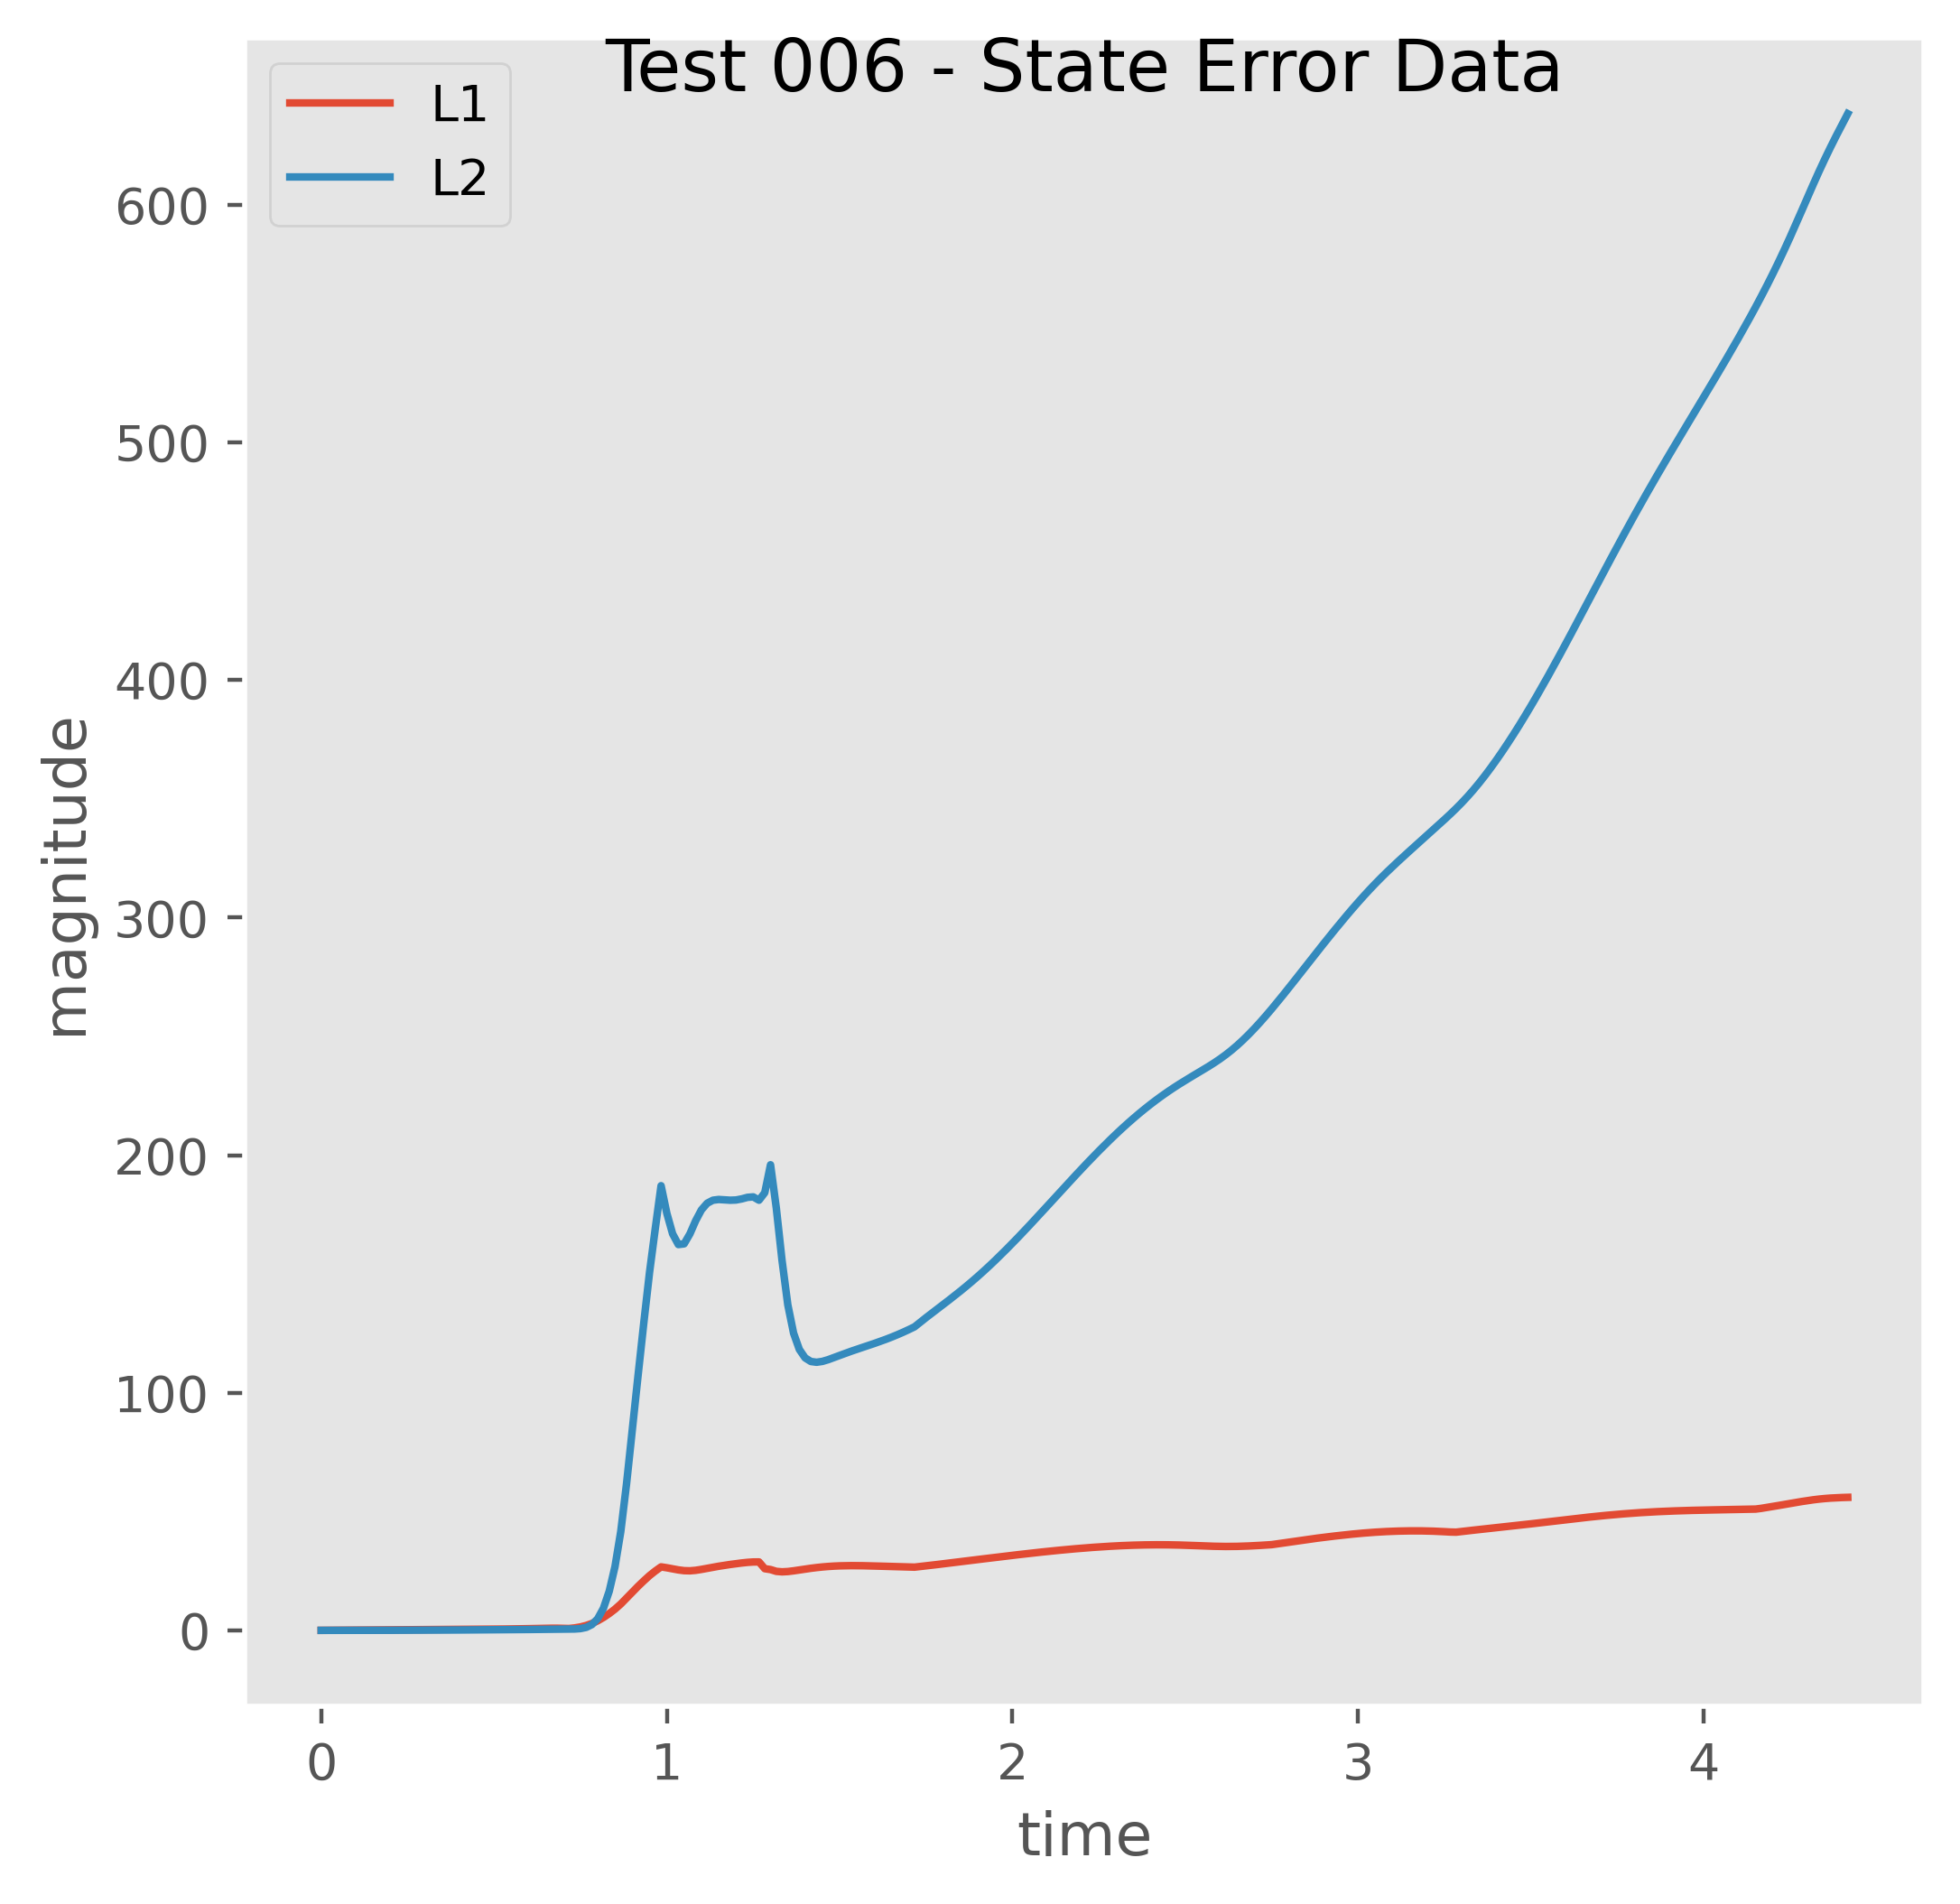

Values plotted in this chart, from the file beside it:
, t, x, dx, th_1, dth_1, th_2, dth_2, L1, L2
0, 0.0, 0.0, -1e-05, 0.0, 0.00066, 0.0, 0.00014, 0.00081, 4.553e-07
1, 0.01667, -0.0, 6e-05, 1e-05, 0.00015, 0.0, 3e-05, 0.01692, 0.0002779
2, 0.03333, 0.0, 1e-05, 1e-05, 2e-05, 0.0, -1e-05, 0.03338, 0.001111
3, 0.05, 0.0, 0.0, 1e-05, 2e-05, 0.0, -1e-05, 0.05004, 0.0025
4, 0.06667, 0.0, -0.0, 1e-05, 2e-05, 0.0, -2e-05, 0.06672, 0.004445
5, 0.08333, 0.0, -0.0, 1e-05, 3e-05, 0.0, -3e-05, 0.0834, 0.006944
6, 0.1, 0.0, -0.0, 2e-05, 4e-05, 0.0, -3e-05, 0.1001, 0.01
7, 0.1167, 0.0, -0.0, 2e-05, 4e-05, 0.0, -4e-05, 0.1168, 0.01361
8, 0.1333, 0.0, -0.0, 2e-05, 5e-05, 0.0, -5e-05, 0.1334, 0.01778
9, 0.15, 0.0, -0.0, 2e-05, 6e-05, -0.0, -6e-05, 0.1501, 0.0225
10, 0.1667, 0.0, -0.0, 2e-05, 7e-05, -0.0, -6e-05, 0.1668, 0.02778
11, 0.1833, 0.0, -0.0, 2e-05, 8e-05, -0.0, -8e-05, 0.1835, 0.03361
12, 0.2, 0.0, -0.0, 2e-05, 9e-05, -0.0, -9e-05, 0.2002, 0.04
13, 0.2167, 0.0, -0.0, 2e-05, 0.0001, -1e-05, -0.0001, 0.2169, 0.04695
14, 0.2333, 0.0, -0.0, 2e-05, 0.00012, -1e-05, -0.00012, 0.2336, 0.05444
15, 0.25, 0.0, -0.0, 3e-05, 0.00013, -1e-05, -0.00013, 0.2503, 0.0625
16, 0.2667, 0.0, -0.0, 3e-05, 0.00015, -1e-05, -0.00015, 0.267, 0.07111
17, 0.2833, 0.0, -0.0, 3e-05, 0.00016, -1e-05, -0.00017, 0.2837, 0.08028
18, 0.3, 0.0, -0.0, 3e-05, 0.00018, -2e-05, -0.0002, 0.3004, 0.09
19, 0.3167, 0.0, -0.0, 4e-05, 0.00021, -2e-05, -0.00023, 0.3172, 0.1003
20, 0.3333, 0.0, -0.0, 4e-05, 0.00023, -2e-05, -0.00026, 0.3339, 0.1111
21, 0.35, 0.0, -0.0, 4e-05, 0.00026, -3e-05, -0.00029, 0.3506, 0.1225
22, 0.3667, 0.0, -0.0, 5e-05, 0.00029, -3e-05, -0.00033, 0.3674, 0.1344
23, 0.3833, 0.0, -0.0, 5e-05, 0.00032, -4e-05, -0.00038, 0.3841, 0.1469
24, 0.4, 0.0, -0.0, 6e-05, 0.00036, -4e-05, -0.00043, 0.4009, 0.16
25, 0.4167, 0.0, -0.0, 6e-05, 0.0004, -5e-05, -0.00049, 0.4177, 0.1736
26, 0.4333, 0.0, -0.0, 7e-05, 0.00045, -6e-05, -0.00055, 0.4345, 0.1878
27, 0.45, 0.0, -0.0, 8e-05, 0.0005, -7e-05, -0.00063, 0.4513, 0.2025
28, 0.4667, 0.0, -0.0, 9e-05, 0.00056, -8e-05, -0.00071, 0.4681, 0.2178
29, 0.4833, 0.0, -0.00034, 0.0001, 7e-05, -9e-05, -0.00092, 0.4848, 0.2336
30, 0.5, -0.0, -0.00125, 0.0001, -0.00137, -0.00011, -0.00134, 0.5042, 0.25
31, 0.5167, -3e-05, -0.00301, 7e-05, -0.0042, -0.00013, -0.00205, 0.5262, 0.267
32, 0.5333, -8e-05, -0.0059, 0.0, -0.00893, -0.00016, -0.00314, 0.5515, 0.2846
33, 0.55, -0.00017, -0.01026, -0.00014, -0.01613, -0.00022, -0.00468, 0.5816, 0.3029
34, 0.5667, -0.00034, -0.01635, -0.00041, -0.02631, -0.00029, -0.00674, 0.6171, 0.3221
35, 0.5833, -0.00062, -0.02434, -0.00085, -0.03981, -0.00041, -0.0093, 0.6587, 0.3425
36, 0.6, -0.00102, -0.03416, -0.00152, -0.05662, -0.00056, -0.01226, 0.7061, 0.3645
37, 0.6167, -0.00159, -0.0453, -0.00246, -0.07601, -0.00077, -0.01534, 0.7581, 0.3884
38, 0.6333, -0.00235, -0.05658, -0.00373, -0.0962, -0.00102, -0.01799, 0.8112, 0.4139
39, 0.65, -0.00329, -0.06587, -0.00533, -0.1138, -0.00132, -0.01936, 0.859, 0.4402
40, 0.6667, -0.00439, -0.06968, -0.00723, -0.1232, -0.00164, -0.0181, 0.891, 0.4649
41, 0.6833, -0.00555, -0.06279, -0.00928, -0.116, -0.00194, -0.01235, 0.8912, 0.4846
42, 0.7, -0.0066, -0.03794, -0.01121, -0.08, -0.00215, 0.00042, 0.8383, 0.498
43, 0.7167, -0.00723, 0.00866, -0.01255, -0.00883, -0.00214, 0.02133, 0.7774, 0.5144
44, 0.7333, -0.00708, 0.09239, -0.01269, 0.1234, -0.00179, 0.0553, 1.026, 0.5648
45, 0.75, -0.00554, 0.2266, -0.01064, 0.3397, -0.00087, 0.1062, 1.44, 0.7407
46, 0.7667, -0.00177, 0.4255, -0.00498, 0.6649, 0.0009, 0.1776, 2.042, 1.243
47, 0.7833, 0.00532, 0.7017, 0.00611, 1.122, 0.00386, 0.2719, 2.894, 2.439
48, 0.8, 0.01702, 1.062, 0.02481, 1.726, 0.00839, 0.3898, 4.029, 4.902
49, 0.8167, 0.03473, 1.506, 0.05358, 2.476, 0.01489, 0.5308, 5.432, 9.35
50, 0.8333, 0.05982, 2.019, 0.09485, 3.348, 0.02374, 0.6972, 7.075, 16.47
51, 0.85, 0.09347, 2.588, 0.1506, 4.309, 0.03536, 0.9049, 8.931, 26.84
52, 0.8667, 0.1366, 3.233, 0.2225, 5.368, 0.05044, 1.207, 11.08, 41.54
53, 0.8833, 0.1905, 3.999, 0.3119, 6.477, 0.07055, 1.648, 13.58, 61.57
54, 0.9, 0.2571, 4.716, 0.4199, 7.501, 0.09802, 2.226, 16.12, 84.52
55, 0.9167, 0.3357, 5.366, 0.5449, 8.266, 0.1351, 2.965, 18.53, 107.2
56, 0.9333, 0.4252, 5.938, 0.6826, 8.805, 0.1845, 3.889, 20.86, 129.5
57, 0.95, 0.5241, 6.429, 0.8294, 9.091, 0.2493, 4.985, 23.06, 150.8
58, 0.9667, 0.6313, 6.842, 0.9809, 9.029, 0.3324, 6.208, 24.99, 169.3
59, 0.9833, 0.7453, 7.169, 1.131, 8.714, 0.4359, 7.539, 26.72, 187.2
... 206 more rows
